Run: headless pygame with SDL's dummy video driver; simulated clock (each Clock.tick advances the game by its frame time, no real sleeping); random seed 0; keys injected as events and as key.get_pressed() state; no mouse input.
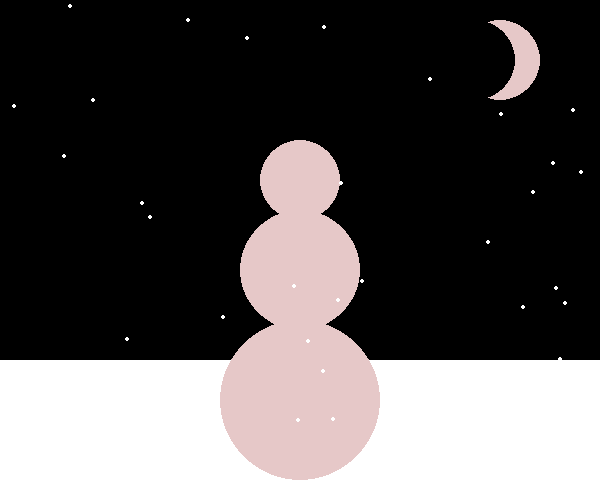
Frame 1 of 4 · flips 1–60 · no input
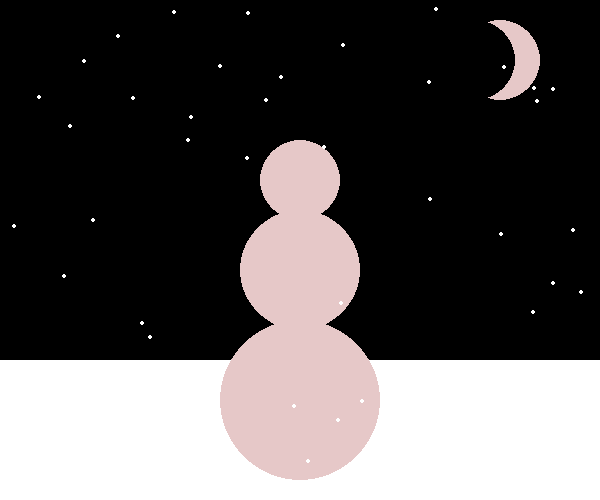
Frame 2 of 4 · flips 61–180 · tapped SPACE, RETURN · held RIGHT (→), D
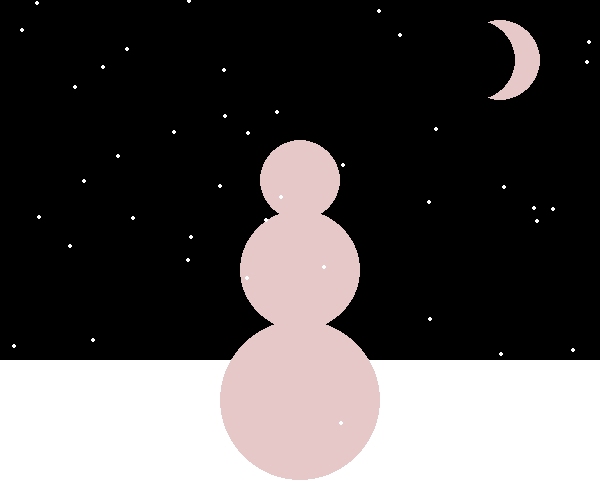
Frame 3 of 4 · flips 181–300 · held DOWN (↓), S
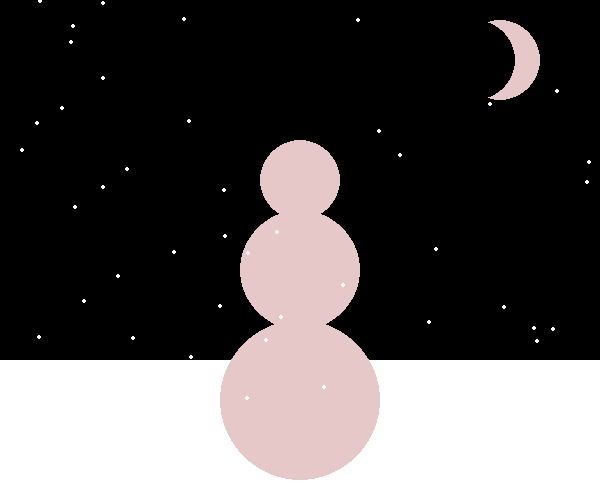
Frame 4 of 4 · flips 301–420 · held LEFT (←), A, UP (↑), W

The pygame program that drew these frames:

import pygame as pg
import random as rd

pg.init()



def build_screen():

    color_black = (0, 0, 0)
    color_blue = (0, 0, 255)
    color_white = (255, 255, 255)
    color_gray = (230, 200, 200)


    size_screen = [600, 500]
    screen = pg.display.set_mode(size_screen)

    pg.display.set_caption("--- My Snowman ---")

    snow_list = []

    for i in range(50):
        x = rd.randrange(0, 600)
        y = rd.randrange(0, 500)

        snow_list.append([x, y])

    clock = pg.time.Clock()
    done = False

    while not done:


        for event in pg.event.get():
            if event.type == pg.QUIT:
                done = True

        screen.fill(color_black)

        pg.draw.rect(screen, color_white, [0, 360, 600, 200])

        pg.draw.circle(screen, color_gray, [300, 400], 80)
        pg.draw.circle(screen, color_gray, [300, 270], 60)
        pg.draw.circle(screen, color_gray, [300, 180], 40)

        pg.draw.circle(screen, color_gray, [500, 60], 40)
        pg.draw.circle(screen, color_black, [475, 60], 40)


        for i in range(len(snow_list)):
            pg.draw.circle(screen, color_white, snow_list[i], 2)

            snow_list[i][1] += 1

            if snow_list[i][1] > 500:
                y = rd.randrange(-50, -10)
                snow_list[i][1] = y
                x = rd.randrange(0, 600)
                snow_list[i][0] = x

        



        pg.display.flip()
        clock.tick(20)

build_screen()
pg.quit() 
